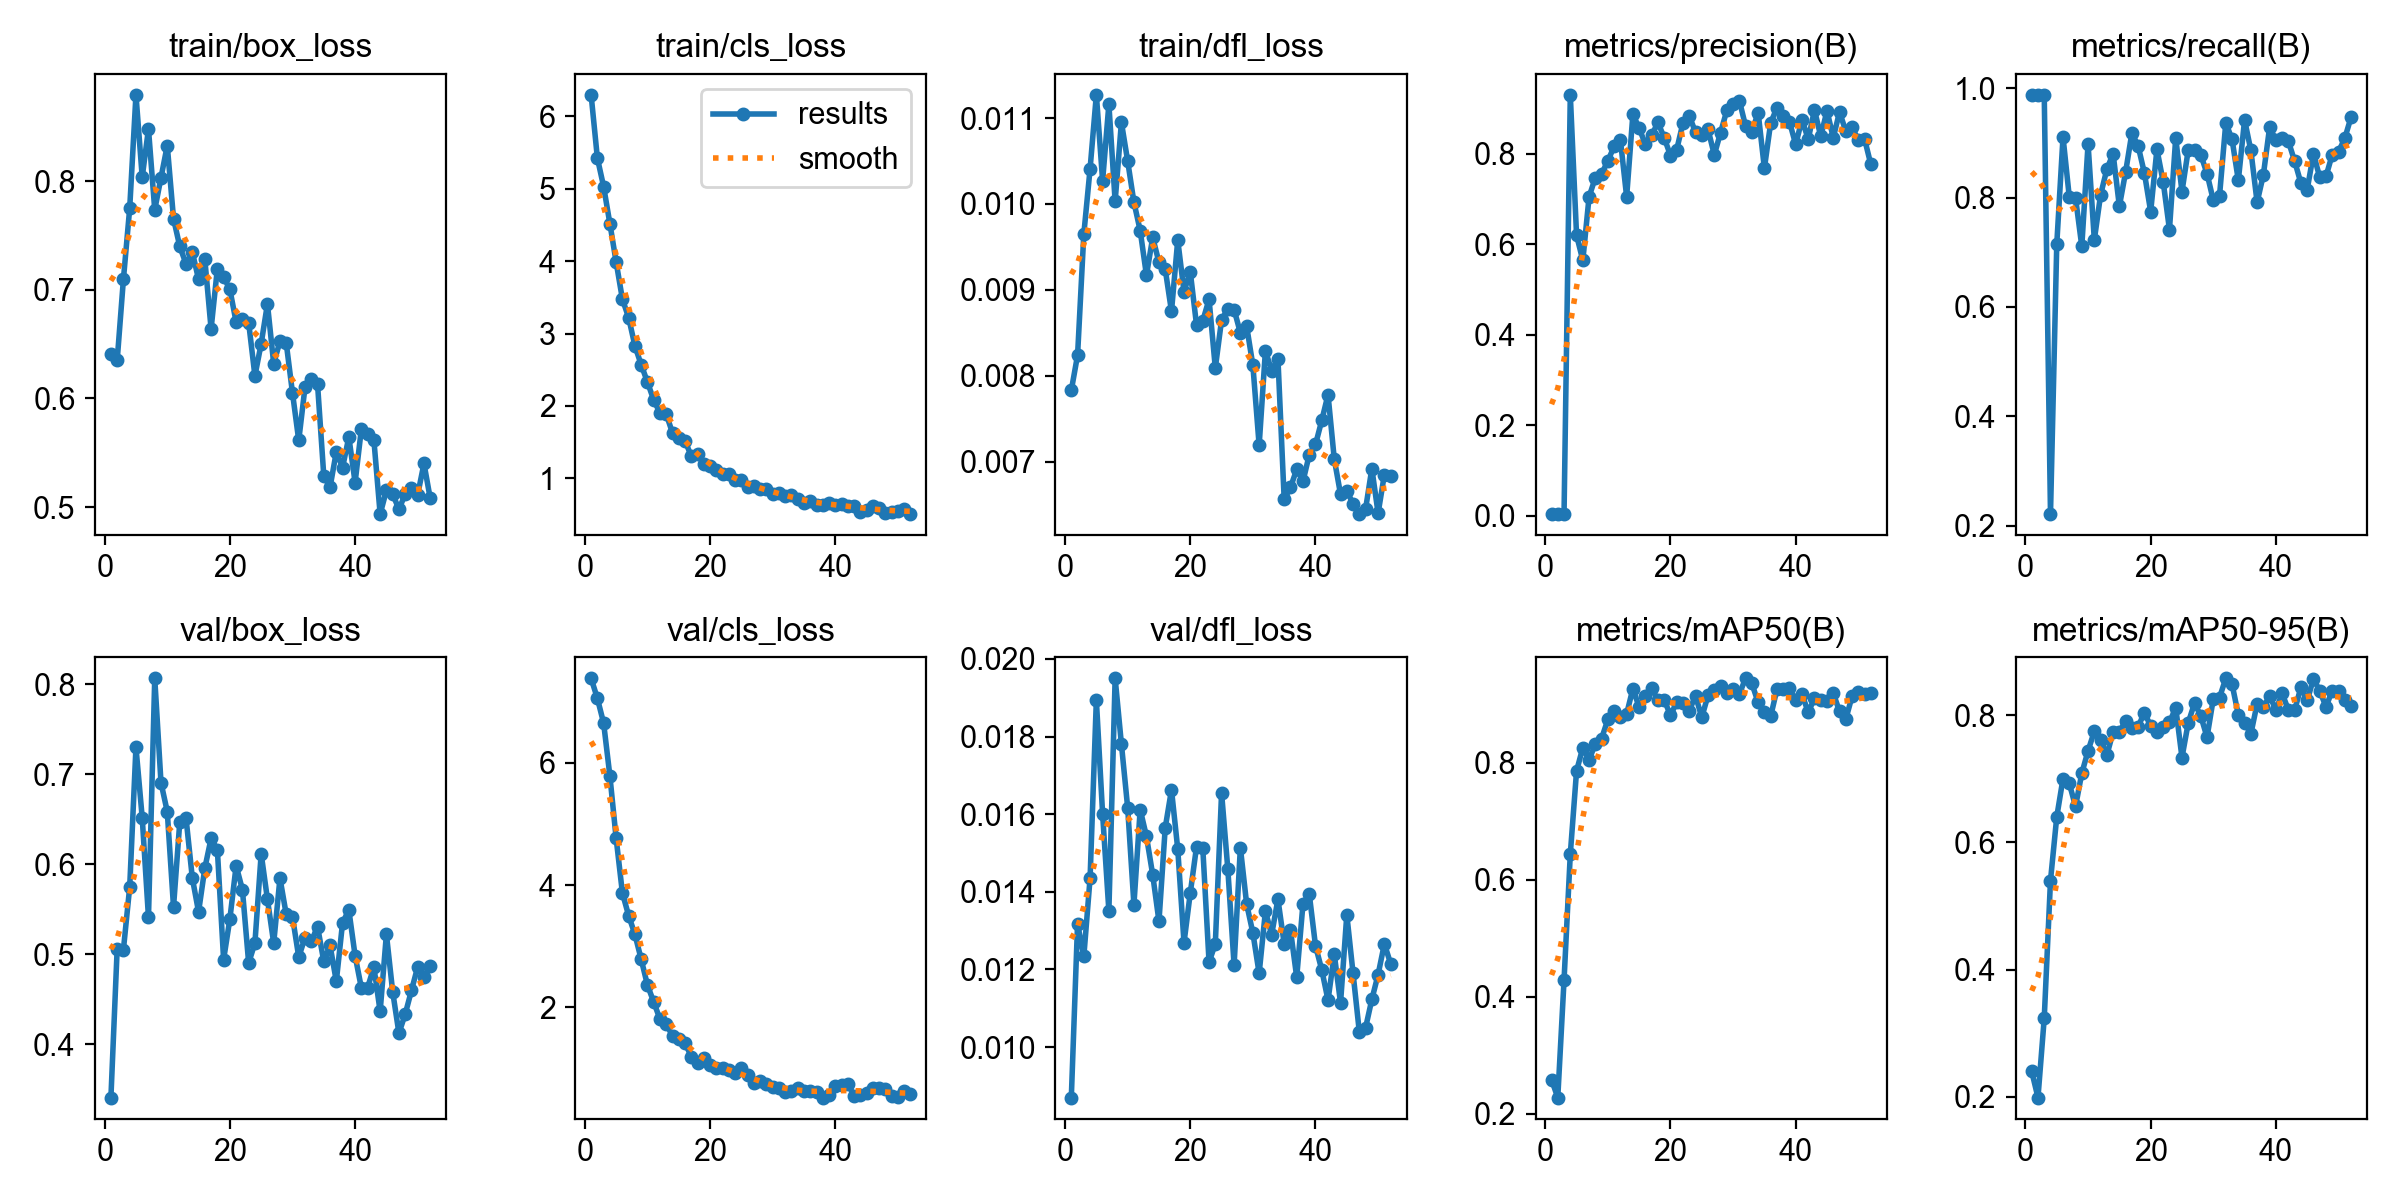

Values plotted in this chart, from the file beside it:
epoch, time, train/box_loss, train/cls_loss, train/dfl_loss, metrics/precision(B), metrics/recall(B), metrics/mAP50(B), metrics/mAP50-95(B), val/box_loss, val/cls_loss, val/dfl_loss, lr/pg0, lr/pg1, lr/pg2
1, 31.67, 0.6408, 6.299, 0.00783, 0.00426, 0.9879, 0.2588, 0.2403, 0.341, 7.381, 0.0087, 0.0003001, 0.0003001, 0.0003001
2, 57.19, 0.635, 5.425, 0.00824, 0.00335, 0.9879, 0.2279, 0.199, 0.5062, 7.053, 0.01318, 0.0006084, 0.0006084, 0.0006084
3, 82.44, 0.7099, 5.03, 0.00965, 0.00336, 0.9879, 0.4281, 0.3236, 0.5054, 6.648, 0.01234, 0.0009105, 0.0009105, 0.0009105
4, 108.3, 0.7751, 4.518, 0.01041, 0.9305, 0.2214, 0.6434, 0.5402, 0.5748, 5.783, 0.01436, 0.001206, 0.001206, 0.001206
5, 133.9, 0.8796, 3.987, 0.01127, 0.6202, 0.7145, 0.7855, 0.6402, 0.7301, 4.763, 0.01894, 0.001372, 0.001372, 0.001372
6, 159.5, 0.8038, 3.474, 0.01027, 0.5642, 0.9108, 0.8253, 0.7005, 0.6518, 3.869, 0.016, 0.001358, 0.001358, 0.001358
7, 185.2, 0.8482, 3.218, 0.01116, 0.7049, 0.8012, 0.8044, 0.6929, 0.5411, 3.497, 0.01351, 0.001344, 0.001344, 0.001344
8, 210.6, 0.7737, 2.828, 0.01003, 0.7474, 0.7996, 0.8319, 0.6566, 0.8066, 3.191, 0.0195, 0.00133, 0.00133, 0.00133
9, 235.9, 0.8034, 2.568, 0.01095, 0.7557, 0.7109, 0.8409, 0.7088, 0.6907, 2.785, 0.01781, 0.001316, 0.001316, 0.001316
10, 261.4, 0.8329, 2.328, 0.0105, 0.7843, 0.8981, 0.8736, 0.7439, 0.6586, 2.362, 0.01617, 0.001302, 0.001302, 0.001302
11, 286.5, 0.7656, 2.081, 0.01002, 0.8165, 0.7227, 0.8875, 0.7748, 0.5528, 2.087, 0.01367, 0.001288, 0.001288, 0.001288
12, 311.7, 0.7399, 1.901, 0.00969, 0.831, 0.8049, 0.8773, 0.7612, 0.6473, 1.805, 0.01612, 0.001273, 0.001273, 0.001273
13, 338.4, 0.7239, 1.886, 0.00917, 0.7051, 0.8518, 0.8829, 0.7372, 0.6512, 1.724, 0.01543, 0.001259, 0.001259, 0.001259
14, 366.1, 0.735, 1.626, 0.00961, 0.8879, 0.8803, 0.9263, 0.7737, 0.585, 1.535, 0.01444, 0.001245, 0.001245, 0.001245
15, 393.6, 0.7096, 1.552, 0.00932, 0.8566, 0.7841, 0.8941, 0.7743, 0.5472, 1.49, 0.01324, 0.001231, 0.001231, 0.001231
16, 419.8, 0.7282, 1.518, 0.00924, 0.8207, 0.8469, 0.9131, 0.7906, 0.5958, 1.412, 0.01565, 0.001217, 0.001217, 0.001217
17, 446.3, 0.664, 1.305, 0.00875, 0.8413, 0.9182, 0.9266, 0.7795, 0.6289, 1.195, 0.01663, 0.001203, 0.001203, 0.001203
18, 472.6, 0.7194, 1.336, 0.00958, 0.8693, 0.8942, 0.9065, 0.782, 0.6163, 1.091, 0.0151, 0.001189, 0.001189, 0.001189
19, 497.8, 0.7117, 1.192, 0.00898, 0.8355, 0.8447, 0.9072, 0.8043, 0.4942, 1.165, 0.01269, 0.001174, 0.001174, 0.001174
20, 523.5, 0.7005, 1.17, 0.00921, 0.7963, 0.7745, 0.8803, 0.7827, 0.5394, 1.054, 0.01397, 0.00116, 0.00116, 0.00116
21, 550.3, 0.6702, 1.11, 0.00859, 0.8095, 0.8881, 0.9031, 0.7744, 0.5986, 1.013, 0.01516, 0.001146, 0.001146, 0.001146
22, 577.5, 0.6731, 1.06, 0.00864, 0.8686, 0.8288, 0.9012, 0.7819, 0.5721, 1.005, 0.01512, 0.001132, 0.001132, 0.001132
23, 603.2, 0.6698, 1.053, 0.00889, 0.8843, 0.7415, 0.8885, 0.7886, 0.4905, 0.9678, 0.01219, 0.001118, 0.001118, 0.001118
24, 629.1, 0.6208, 0.9714, 0.00809, 0.8474, 0.9091, 0.9139, 0.812, 0.5127, 0.9237, 0.01266, 0.001104, 0.001104, 0.001104
25, 656.7, 0.6505, 0.9692, 0.00865, 0.8407, 0.811, 0.8771, 0.7335, 0.6118, 1.015, 0.01655, 0.001089, 0.001089, 0.001089
26, 683, 0.6871, 0.8834, 0.00878, 0.8538, 0.8872, 0.9147, 0.7881, 0.5613, 0.8847, 0.01458, 0.001075, 0.001075, 0.001075
27, 708.6, 0.632, 0.8881, 0.00877, 0.7978, 0.8871, 0.9231, 0.8189, 0.5125, 0.7573, 0.01211, 0.001061, 0.001061, 0.001061
28, 734.4, 0.6527, 0.8456, 0.0085, 0.8469, 0.8783, 0.9312, 0.7991, 0.5848, 0.7897, 0.01514, 0.001047, 0.001047, 0.001047
29, 759.9, 0.6511, 0.8545, 0.00858, 0.896, 0.8439, 0.9194, 0.7653, 0.5445, 0.7383, 0.01369, 0.001033, 0.001033, 0.001033
30, 785.5, 0.6051, 0.784, 0.00812, 0.9112, 0.7952, 0.926, 0.8257, 0.5417, 0.7009, 0.01294, 0.001019, 0.001019, 0.001019
31, 810.8, 0.5614, 0.7957, 0.00719, 0.9177, 0.8036, 0.9169, 0.8278, 0.497, 0.6778, 0.0119, 0.001005, 0.001005, 0.001005
32, 836.9, 0.6104, 0.7535, 0.00829, 0.8611, 0.9369, 0.9437, 0.858, 0.5187, 0.6198, 0.0135, 0.0009904, 0.0009904, 0.0009904
33, 863.9, 0.6183, 0.7735, 0.00806, 0.8481, 0.9063, 0.9349, 0.8487, 0.5145, 0.6358, 0.0129, 0.0009763, 0.0009763, 0.0009763
34, 890.4, 0.6133, 0.7117, 0.0082, 0.8914, 0.8316, 0.9025, 0.8005, 0.531, 0.6786, 0.01381, 0.0009621, 0.0009621, 0.0009621
35, 917, 0.5287, 0.6625, 0.00656, 0.7682, 0.942, 0.8868, 0.7883, 0.4924, 0.6262, 0.01266, 0.000948, 0.000948, 0.000948
36, 943.7, 0.5183, 0.6813, 0.0067, 0.8682, 0.8863, 0.8788, 0.7706, 0.5099, 0.6321, 0.01302, 0.0009339, 0.0009339, 0.0009339
37, 971.5, 0.5508, 0.6327, 0.00691, 0.9018, 0.7913, 0.9247, 0.818, 0.4702, 0.6126, 0.0118, 0.0009197, 0.0009197, 0.0009197
38, 998, 0.5364, 0.6237, 0.00677, 0.8843, 0.8418, 0.9256, 0.8122, 0.5352, 0.5234, 0.01369, 0.0009056, 0.0009056, 0.0009056
39, 1025, 0.5645, 0.6511, 0.00708, 0.8713, 0.9287, 0.927, 0.8301, 0.5494, 0.5592, 0.01395, 0.0008914, 0.0008914, 0.0008914
40, 1051, 0.5226, 0.6366, 0.0072, 0.8206, 0.9053, 0.9067, 0.8085, 0.4986, 0.7048, 0.01261, 0.0008773, 0.0008773, 0.0008773
41, 1078, 0.5718, 0.6496, 0.00748, 0.8758, 0.9098, 0.9169, 0.8343, 0.4628, 0.7221, 0.01199, 0.0008631, 0.0008631, 0.0008631
42, 1105, 0.5671, 0.6227, 0.00778, 0.8325, 0.9027, 0.8857, 0.8081, 0.4632, 0.7484, 0.01121, 0.000849, 0.000849, 0.000849
43, 1131, 0.5618, 0.6181, 0.00703, 0.8968, 0.8664, 0.9095, 0.8081, 0.486, 0.5552, 0.01239, 0.0008348, 0.0008348, 0.0008348
44, 1158, 0.4935, 0.5283, 0.00662, 0.8388, 0.8262, 0.9068, 0.8441, 0.4367, 0.5629, 0.01114, 0.0008207, 0.0008207, 0.0008207
45, 1184, 0.5152, 0.5642, 0.00666, 0.8951, 0.8147, 0.9045, 0.8232, 0.5224, 0.5931, 0.01341, 0.0008065, 0.0008065, 0.0008065
46, 1211, 0.512, 0.6219, 0.00651, 0.8356, 0.8805, 0.9183, 0.8571, 0.4587, 0.6802, 0.0119, 0.0007924, 0.0007924, 0.0007924
47, 1238, 0.4979, 0.5854, 0.00639, 0.8926, 0.8368, 0.8873, 0.8383, 0.4126, 0.6749, 0.01039, 0.0007782, 0.0007782, 0.0007782
48, 1265, 0.5119, 0.52, 0.00645, 0.85, 0.8386, 0.8739, 0.8133, 0.4336, 0.6681, 0.0105, 0.0007641, 0.0007641, 0.0007641
49, 1292, 0.5177, 0.531, 0.00692, 0.8592, 0.8788, 0.9129, 0.8387, 0.46, 0.5456, 0.01123, 0.0007499, 0.0007499, 0.0007499
50, 1319, 0.5115, 0.5497, 0.0064, 0.8302, 0.8839, 0.9201, 0.8386, 0.4862, 0.535, 0.01187, 0.0007358, 0.0007358, 0.0007358
51, 1347, 0.5401, 0.5806, 0.00685, 0.8327, 0.9083, 0.9163, 0.8234, 0.4753, 0.636, 0.01266, 0.0007216, 0.0007216, 0.0007216
52, 1374, 0.5079, 0.5045, 0.00683, 0.7765, 0.9469, 0.9182, 0.8144, 0.487, 0.5802, 0.01215, 0.0007075, 0.0007075, 0.0007075
